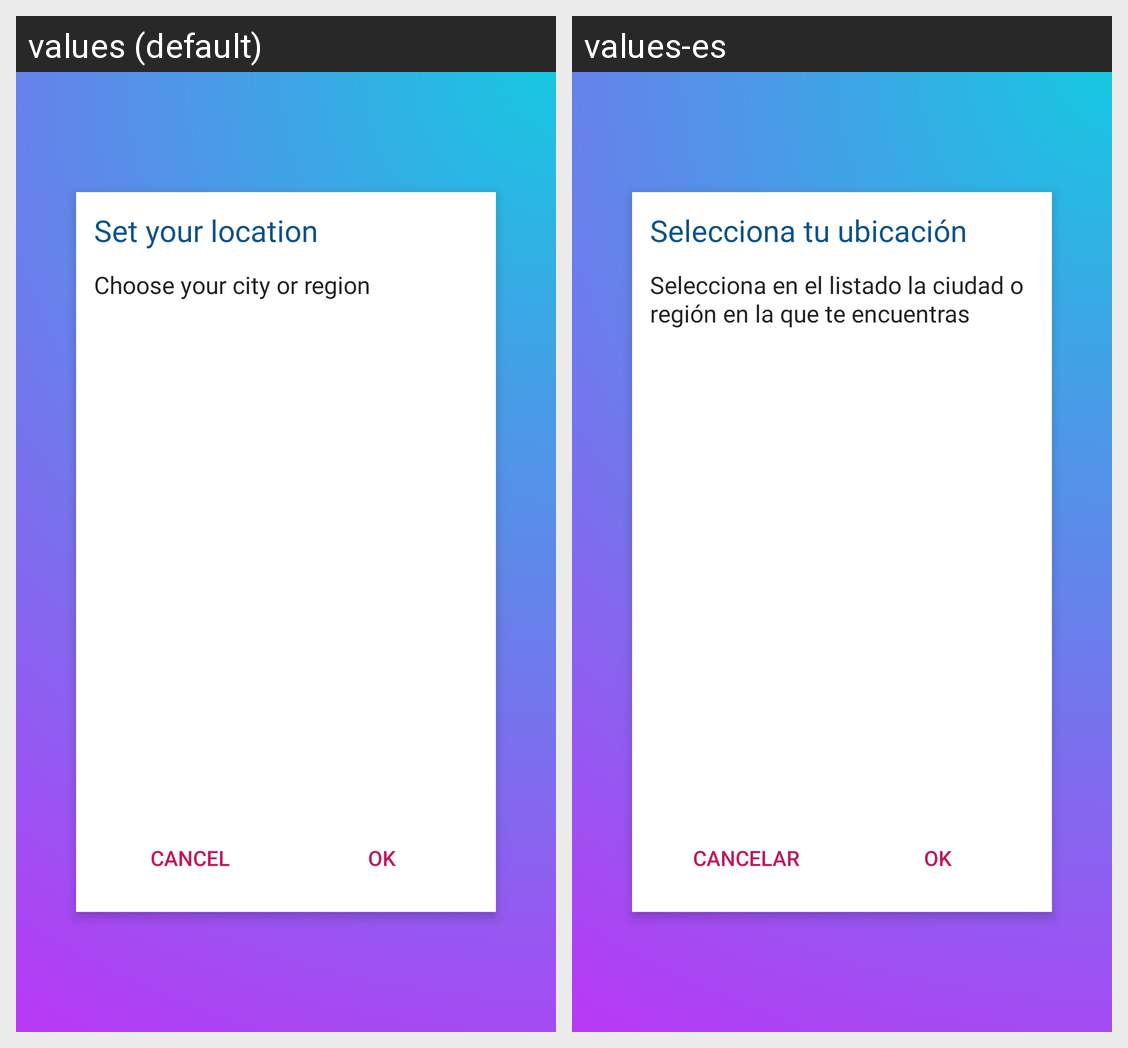

Here is an Android app screen in its default locale and in the app's own translations. Write out the translated-string differences for the strings that appear on this screen.
Android screen res/layout/activity_region_selector.xml rendered under 2 locales, left to right: values (default), values-es. Device: Nexus 5 (rendered at 1080×1920; each locale shown at half size, 540×960, under a caption strip naming it); theme AppTheme.GradientBackground.
Strings drawn on this screen, with the default value and each locale's value (text and hints the layout hard-codes, and strings that could not be matched under every locale, appear in the picture but are not listed):

region_selector_title
  values: Set your location
  values-es: Selecciona tu ubicación

region_selector_subtitle
  values: Choose your city or region
  values-es: Selecciona en el listado la ciudad o región en la que te encuentras

CANCEL
  values: CANCEL
  values-es: CANCELAR

OK
  values: OK
  values-es: OK
